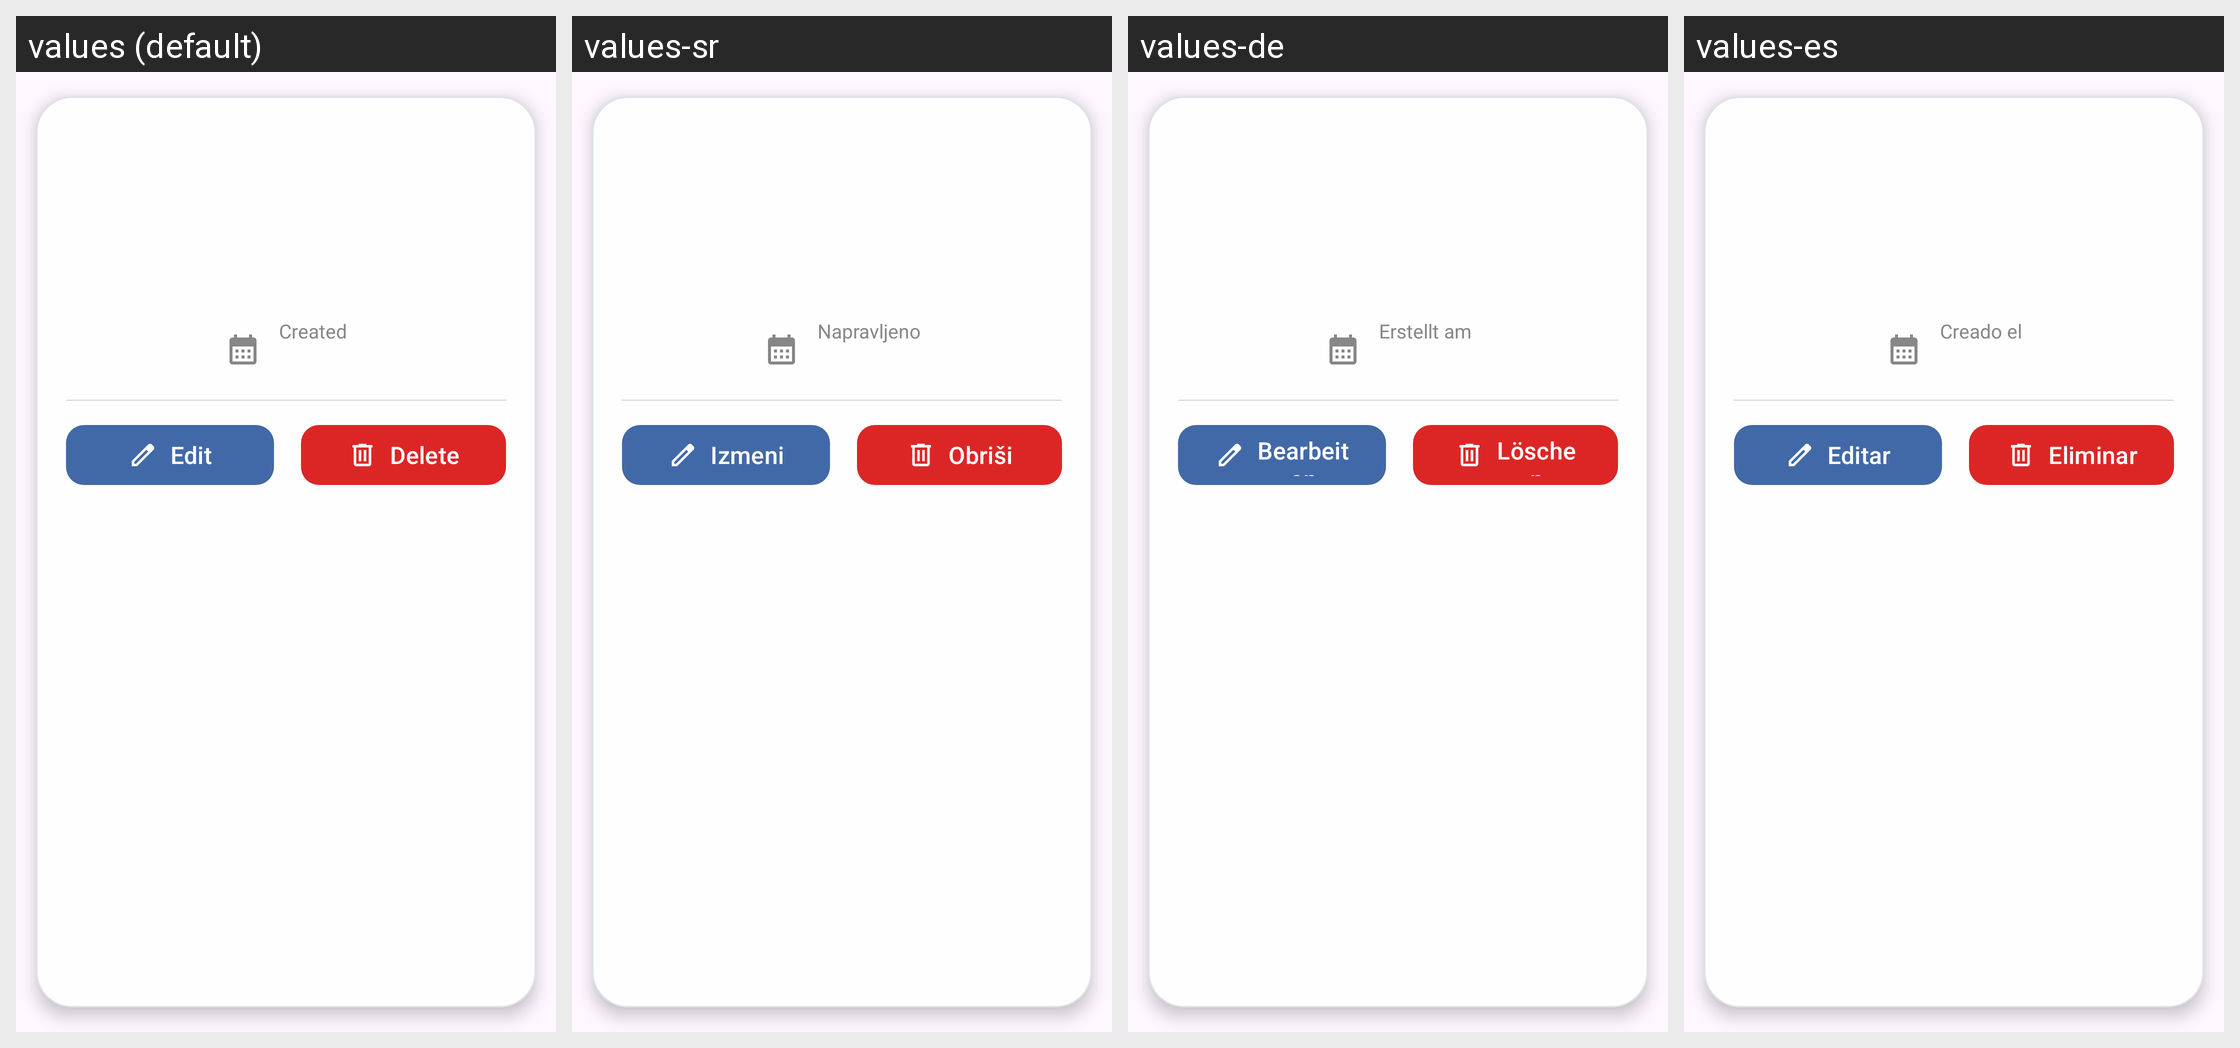

The same Android screen rendered under several of its app's locales, left to right. List the strings drawn on it with the default value and each locale's translation.
Android screen res/layout/transaction_card.xml rendered under 4 locales, left to right: values (default), values-sr, values-de, values-es. Device: Nexus 5 (rendered at 1080×1920; each locale shown at half size, 540×960, under a caption strip naming it); theme Theme.BudgetMate.
Strings drawn on this screen, with the default value and each locale's value (text and hints the layout hard-codes, and strings that could not be matched under every locale, appear in the picture but are not listed):

created_on
  values: Created
  values-sr: Napravljeno
  values-de: Erstellt am
  values-es: Creado el

transaction_edit
  values: Edit
  values-sr: Izmeni
  values-de: Bearbeiten
  values-es: Editar

transaction_delete
  values: Delete
  values-sr: Obriši
  values-de: Löschen
  values-es: Eliminar
